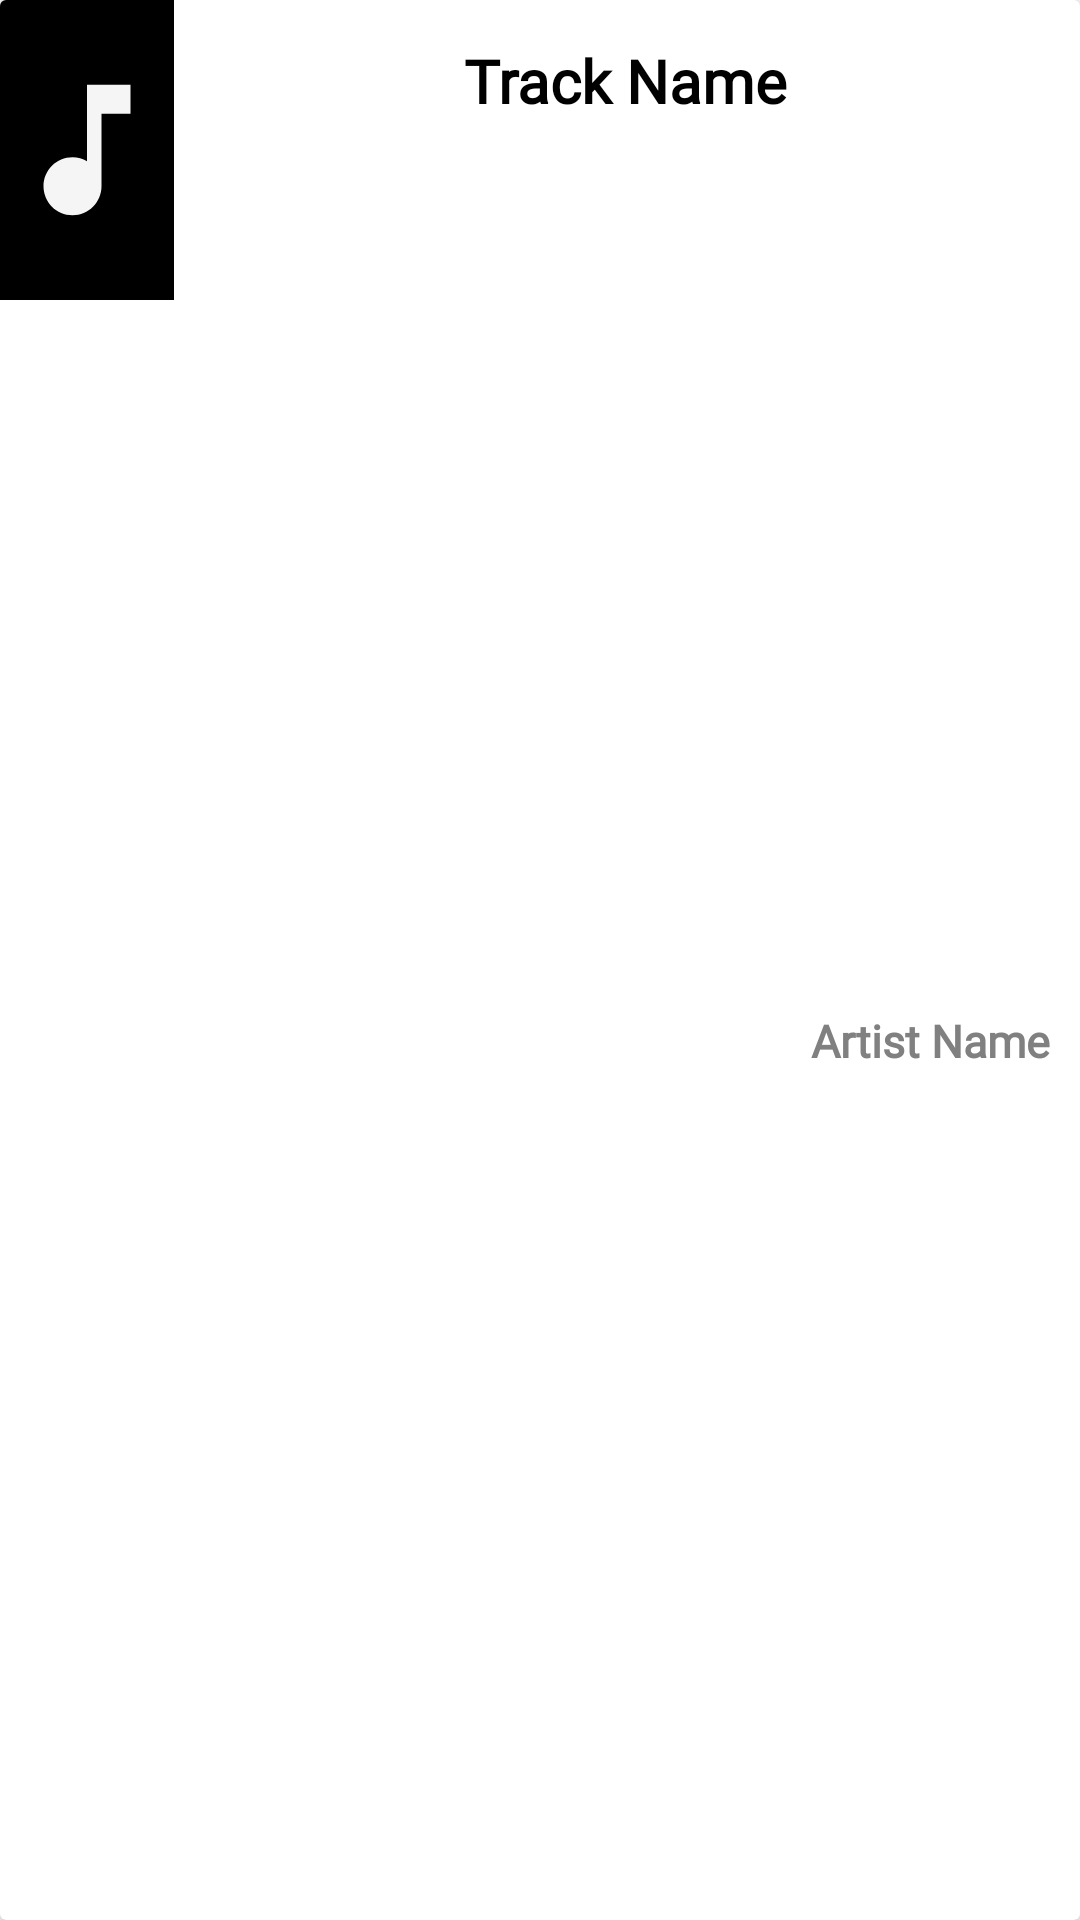

Layout XML and referenced resources for this Android screen:
<!-- AndroidManifest.xml: application theme Theme.MusicWiki -->
<!-- res/layout/track_item.xml -->
<?xml version="1.0" encoding="utf-8"?>
<layout xmlns:tools="http://schemas.android.com/tools"
    xmlns:android="http://schemas.android.com/apk/res/android"
    xmlns:app="http://schemas.android.com/apk/res-auto">

    <RelativeLayout
        android:id="@+id/imageLayout"
        android:layout_width="wrap_content"
        android:layout_height="100dp"
        android:layout_marginBottom="5dp">

        <androidx.cardview.widget.CardView
            android:id="@+id/card"
            android:layout_width="match_parent"
            android:layout_height="match_parent"
            android:descendantFocusability="blocksDescendants"
            android:foreground="?attr/selectableItemBackground">

            <RelativeLayout
                android:layout_width="match_parent"
                android:layout_height="match_parent">

                <ImageView
                    android:id="@+id/music_image"
                    android:layout_width="88dp"
                    android:layout_height="100dp"
                    android:layout_alignParentStart="true"
                    android:layout_toStartOf="@+id/track_name"
                    android:background="@color/black"
                    android:gravity="center"
                    android:src="@drawable/ic_baseline_music_note_24" />

                <TextView
                    android:id="@+id/track_name"
                    android:layout_width="301dp"
                    android:layout_height="54dp"
                    android:layout_alignParentEnd="true"
                    android:layout_marginEnd="1dp"
                    android:fontFamily="@font/nunito_medium"
                    android:gravity="center"
                    android:text="Track Name"
                    android:textColor="@color/black"
                    android:textSize="20sp"
                    android:textStyle="bold" />

                <TextView
                    android:id="@+id/artist_name"
                    android:layout_width="199dp"
                    android:layout_height="44dp"

                    android:layout_below="@+id/track_name"
                    android:layout_alignParentEnd="true"
                    android:layout_alignParentBottom="true"
                    android:fontFamily="@font/nunito_medium"
                    android:gravity="center|end"
                    android:paddingRight="10dp"
                    android:text="Artist Name"
                    android:textColor="#808080"
                    android:textSize="15sp"
                    android:textStyle="bold" />


            </RelativeLayout>


        </androidx.cardview.widget.CardView>



    </RelativeLayout>






</layout>
<!-- resources referenced by this layout -->
<resources>
  <color name="black">#FF000000</color>
  <!-- drawable ic_baseline_music_note_24 (drawable) -->
  <vector android:height="24dp" android:tint="#F6F5F5"
      android:viewportHeight="24" android:viewportWidth="24"
      android:width="24dp" xmlns:android="http://schemas.android.com/apk/res/android">
      <path android:fillColor="@android:color/white" android:pathData="M12,3v10.55c-0.59,-0.34 -1.27,-0.55 -2,-0.55 -2.21,0 -4,1.79 -4,4s1.79,4 4,4 4,-1.79 4,-4V7h4V3h-6z"/>
  </vector>
  <style name="Theme.MusicWiki" parent="Theme.MaterialComponents.DayNight.NoActionBar">
          
          <item name="colorPrimary">@color/purple_500</item>
  
          <item name="colorPrimaryVariant">@color/black</item>
          <item name="colorOnPrimary">@color/white</item>
          
          <item name="colorSecondary">@color/teal_200</item>
          <item name="colorSecondaryVariant">@color/teal_700</item>
          <item name="colorOnSecondary">@color/black</item>
          
  
          <item name="android:statusBarColor">?attr/colorPrimaryVariant</item>
          
  
      </style>
  <color name="purple_500">#FF6200EE</color>
  <color name="white">#FFFFFFFF</color>
  <color name="teal_200">#FF03DAC5</color>
  <color name="teal_700">#FF018786</color>
</resources>
